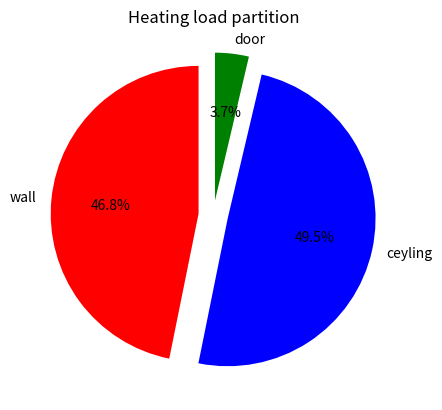
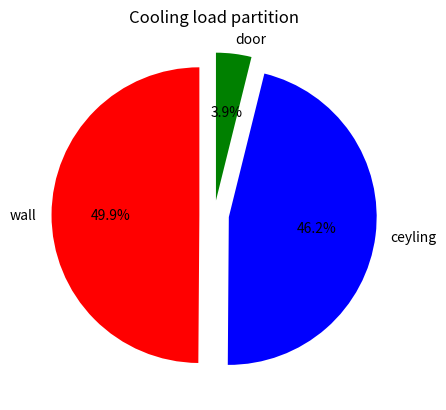
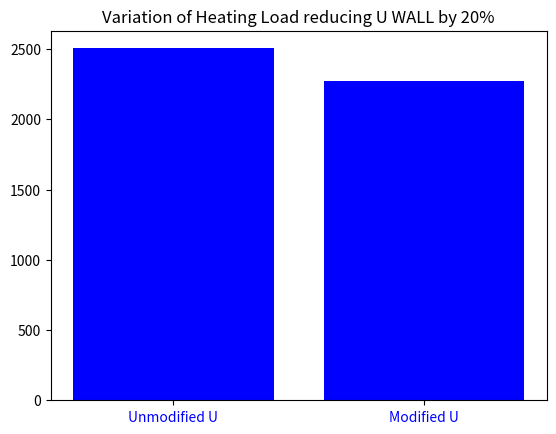

Reproduce these figures in Python, in order.
import pandas as pd
import numpy as np
import matplotlib.pyplot as plt


#Heating pie chart

DT_winter = 24.8

labels = ["wall","ceyling","door"]
cols=["r","b","g"]

Areas = [108,200,2.2]

Areas_series = pd.Series(Areas)

U_heating = [0.438,0.25,1.694]

U_heating_series = pd.Series(U_heating)

HF = DT_winter*U_heating_series

HeatingLoadValues = HF*Areas_series

plt.close("all")
plt.figure()
plt.pie(HeatingLoadValues,labels=labels,colors=cols,startangle=90,explode=(0.1,0.1,0.1), autopct='%1.1f%%')
plt.title("Heating load partition")
plt.show()



#Cooling pie chart

DT_summer = 7.9
DR_summer = 11.9
labels = ["wall","ceyling","door"]
cols=["r","b","g"]

Areas = [108,200,2.2]

Areas_series = pd.Series(Areas)

U_cooling = [0.435,0.25,1.655]

U_cooling_series = pd.Series(U_cooling)

OFt = [1,0.62,1]
OFt_series = pd.Series(OFt)
OFb = [8.2,7.655,8.2]
OFb_series = pd.Series(OFb)
OFr = [-0.36,-0.19,-0.36]
OFr_series = pd.Series(OFr)
A=OFt_series*DT_summer
B=OFr_series*DR_summer
C=A+B+OFb_series
CF = U_cooling_series*C
CoolingLoadValues = CF*Areas_series


plt.figure()
plt.pie(CoolingLoadValues,labels=labels,colors=cols,startangle=90,explode=(0.1,0.1,0.1), autopct='%1.1f%%')
plt.title("Cooling load partition")
plt.show()

#Modification of U

Modification = [0.8,1,1]

Modification_series = pd.Series(Modification)

U_heating_series_modified = U_heating_series*Modification_series

HF_modified = U_heating_series_modified*DT_winter

HeatingLoadValues_modified = HF_modified*Areas_series

HeatingLoadTot = np.sum(HeatingLoadValues)

HeatingLoadModifiedTot = np.sum(HeatingLoadValues_modified)

HeatingLoads_Before_After = [HeatingLoadTot,HeatingLoadModifiedTot]

items = [1,2]
types = ["Unmodified U","Modified U"]

plt.figure()
plt.bar(items,HeatingLoads_Before_After,color="b")
plt.xticks(items,types,color="b")
plt.title("Variation of Heating Load reducing U WALL by 20%")
plt.show()


